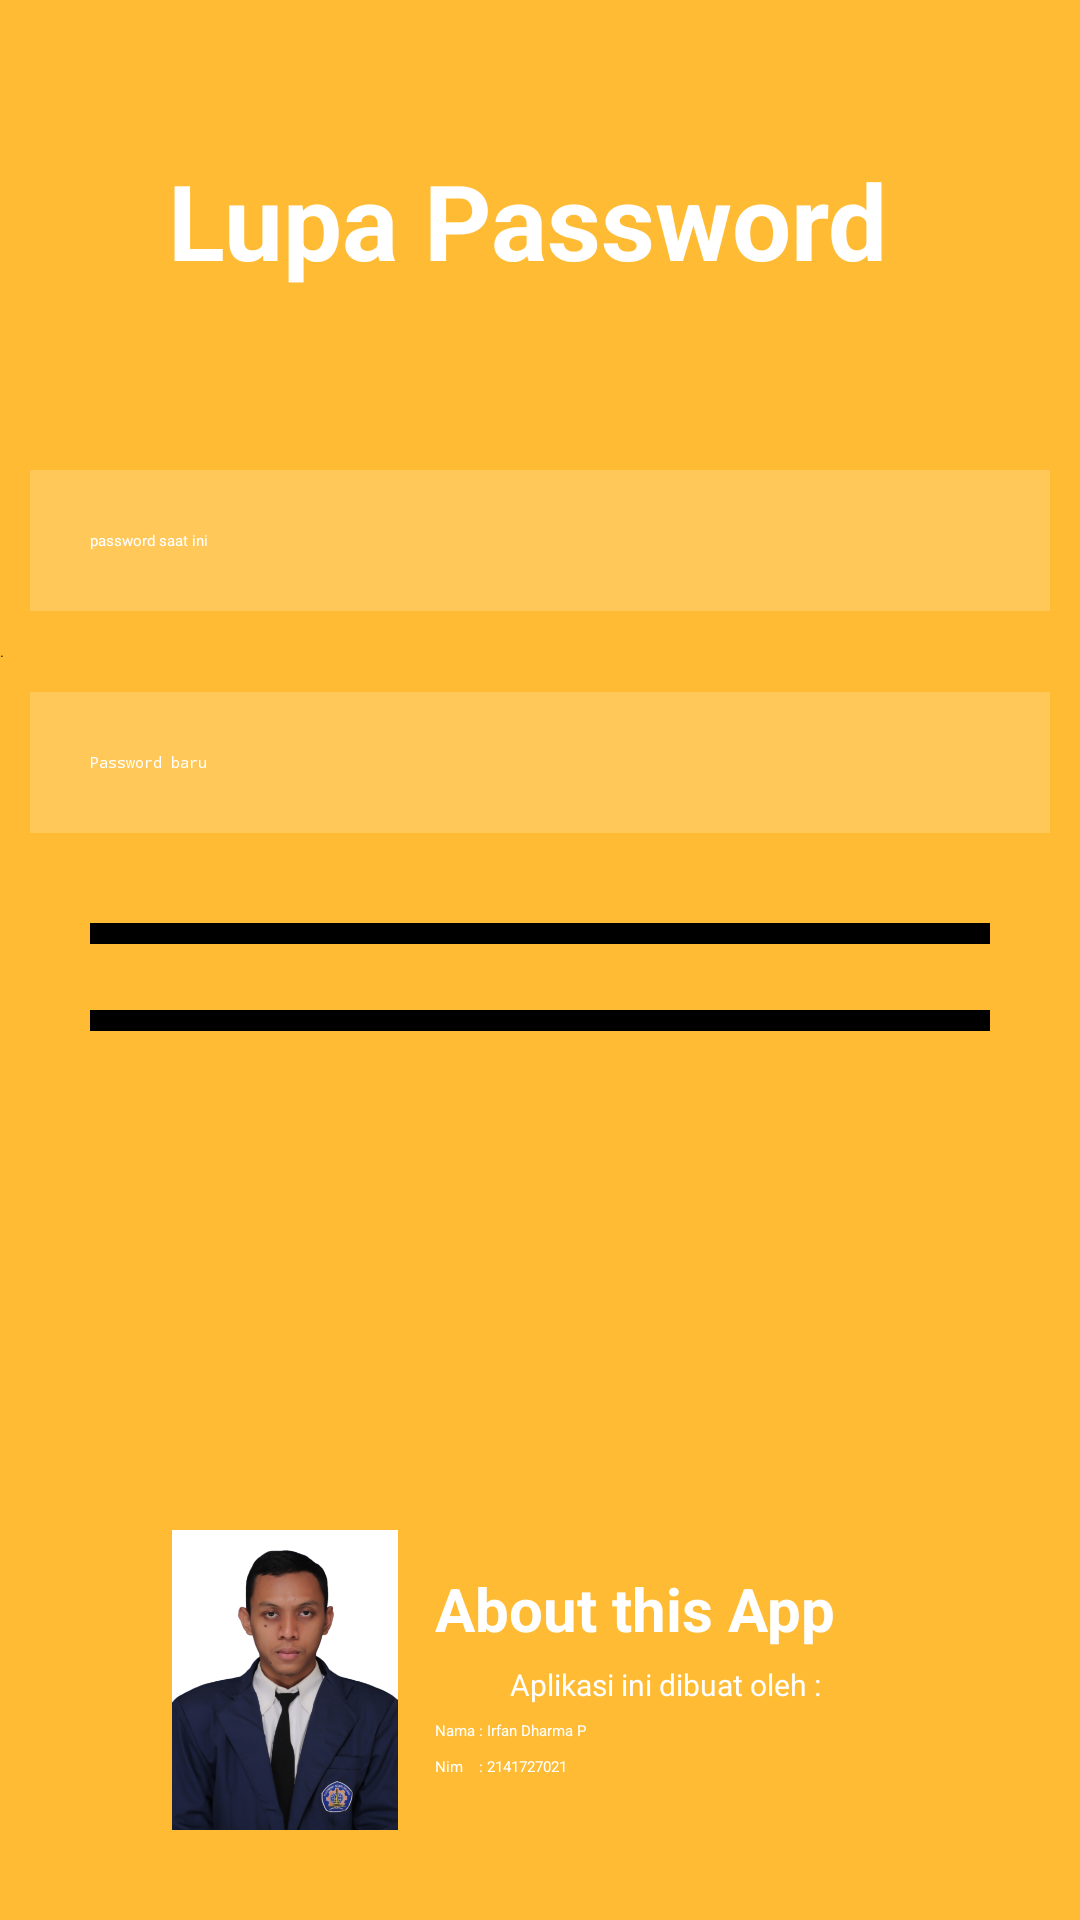

This screen was rendered from an Android layout file. Write that file and the resources it references.
<!-- AndroidManifest.xml: application theme Theme.MyStudents -->
<!-- res/layout/activity_setting.xml -->
<?xml version="1.0" encoding="utf-8"?>
<RelativeLayout xmlns:android="http://schemas.android.com/apk/res/android"
    xmlns:app="http://schemas.android.com/apk/res-auto"
    xmlns:tools="http://schemas.android.com/tools"
    android:layout_width="match_parent"
    android:layout_height="match_parent"
    android:background="@android:color/holo_orange_light"
    tools:context=".SettingActivity">
    G

    <TextView
        android:id="@+id/lupapassword"
        android:layout_width="match_parent"
        android:layout_height="wrap_content"
        android:layout_marginStart="50dp"
        android:layout_marginTop="50dp"
        android:layout_marginEnd="50dp"
        android:layout_marginBottom="50dp"
        android:gravity="center"
        android:text="Lupa Password "
        android:textColor="@color/white"
        android:textSize="35dp"
        android:textStyle="bold" />

    <EditText
        android:id="@+id/pass1"
        android:layout_width="match_parent"
        android:layout_height="wrap_content"
        android:layout_below="@id/lupapassword"
        android:layout_marginStart="10dp"
        android:layout_marginTop="10dp"
        android:layout_marginEnd="10dp"
        android:layout_marginBottom="10dp"
        android:background="#30ffffff"

        android:drawablePadding="20dp"
        android:hint="password saat ini"
        android:padding="20dp"
        android:textColor="@color/white"
        android:textColorHint="@color/white" />

    <TextView
        android:id="@+id/status"
        android:layout_width="match_parent"
        android:layout_height="wrap_content"
        android:layout_below="@+id/pass1"
        android:text="." />

    <EditText
        android:id="@+id/pass2"
        android:layout_width="match_parent"
        android:layout_height="wrap_content"
        android:layout_below="@id/status"
        android:layout_marginStart="10dp"
        android:layout_marginTop="10dp"
        android:layout_marginEnd="10dp"
        android:layout_marginBottom="10dp"
        android:background="#30ffffff"
        android:drawablePadding="20dp"
        android:hint="Password baru"
        android:inputType="textPassword"
        android:padding="20dp"
        android:textColor="@color/white"
        android:textColorHint="@color/white" />

    <com.google.android.material.button.MaterialButton
        android:id="@+id/submitbtn"
        android:layout_width="300dp"
        android:layout_height="wrap_content"
        android:layout_below="@id/pass2"
        android:layout_centerHorizontal="true"
        android:layout_marginStart="20dp"
        android:layout_marginTop="20dp"
        android:layout_marginEnd="20dp"
        android:layout_marginBottom="20dp"
        android:backgroundTint="@color/black"
        android:text="Simpan" />

    <com.google.android.material.button.MaterialButton
        android:id="@+id/kembalibtn"
        android:layout_width="300dp"
        android:layout_height="wrap_content"
        android:layout_below="@id/submitbtn"
        android:layout_centerHorizontal="true"
        android:layout_marginStart="2dp"
        android:layout_marginTop="2dp"
        android:layout_marginEnd="2dp"
        android:layout_marginBottom="2dp"
        android:backgroundTint="@color/black"
        android:text="Kembali" />


    <LinearLayout
        android:id="@+id/socialicons"
        android:layout_width="match_parent"
        android:layout_height="wrap_content"
        android:layout_alignParentBottom="true"
        android:layout_marginLeft="30dp"
        android:layout_marginBottom="30dp"
        android:gravity="center">

        <ImageView
            android:id="@+id/dhimas"
            android:layout_width="100dp"
            android:layout_height="100dp"
            android:layout_below="@id/loginbtn"
            android:src="@drawable/irfan" />


        <RelativeLayout
            android:layout_width="200dp"
            android:layout_height="wrap_content">

            <TextView
                android:id="@+id/others1"
                android:layout_width="wrap_content"
                android:layout_height="wrap_content"
                android:layout_marginBottom="5dp"
                android:text="About this App"
                android:textColor="@color/white"
                android:textSize="20dp"
                android:textStyle="bold" />

            <TextView
                android:id="@+id/others2"
                android:layout_width="wrap_content"
                android:layout_height="wrap_content"
                android:layout_below="@id/others1"
                android:layout_marginLeft="25dp"
                android:layout_marginBottom="5dp"
                android:text="Aplikasi ini dibuat oleh :"
                android:textColor="@color/white"
                android:textSize="10dp" />

            <TextView
                android:id="@+id/others3"
                android:layout_width="wrap_content"
                android:layout_height="wrap_content"
                android:layout_below="@id/others2"
                android:layout_marginBottom="5dp"
                android:text="Nama : Irfan Dharma P"
                android:textColor="@color/white" />

            <TextView
                android:id="@+id/others4"
                android:layout_width="wrap_content"
                android:layout_height="wrap_content"
                android:layout_below="@id/others3"
                android:layout_marginBottom="5dp"
                android:text="Nim    : 2141727021"
                android:textColor="@color/white" />
        </RelativeLayout>
    </LinearLayout>
</RelativeLayout>
<!-- resources referenced by this layout -->
<resources>
  <!-- drawable irfan: png bitmap (drawable-v24, 264216 bytes) -->
  <!-- not gathered from this repository: default colours our renderer supplied (Android Studio template values) -->
  <color name="black">#FF000000</color>
  <color name="white">#FFFFFFFF</color>
</resources>
